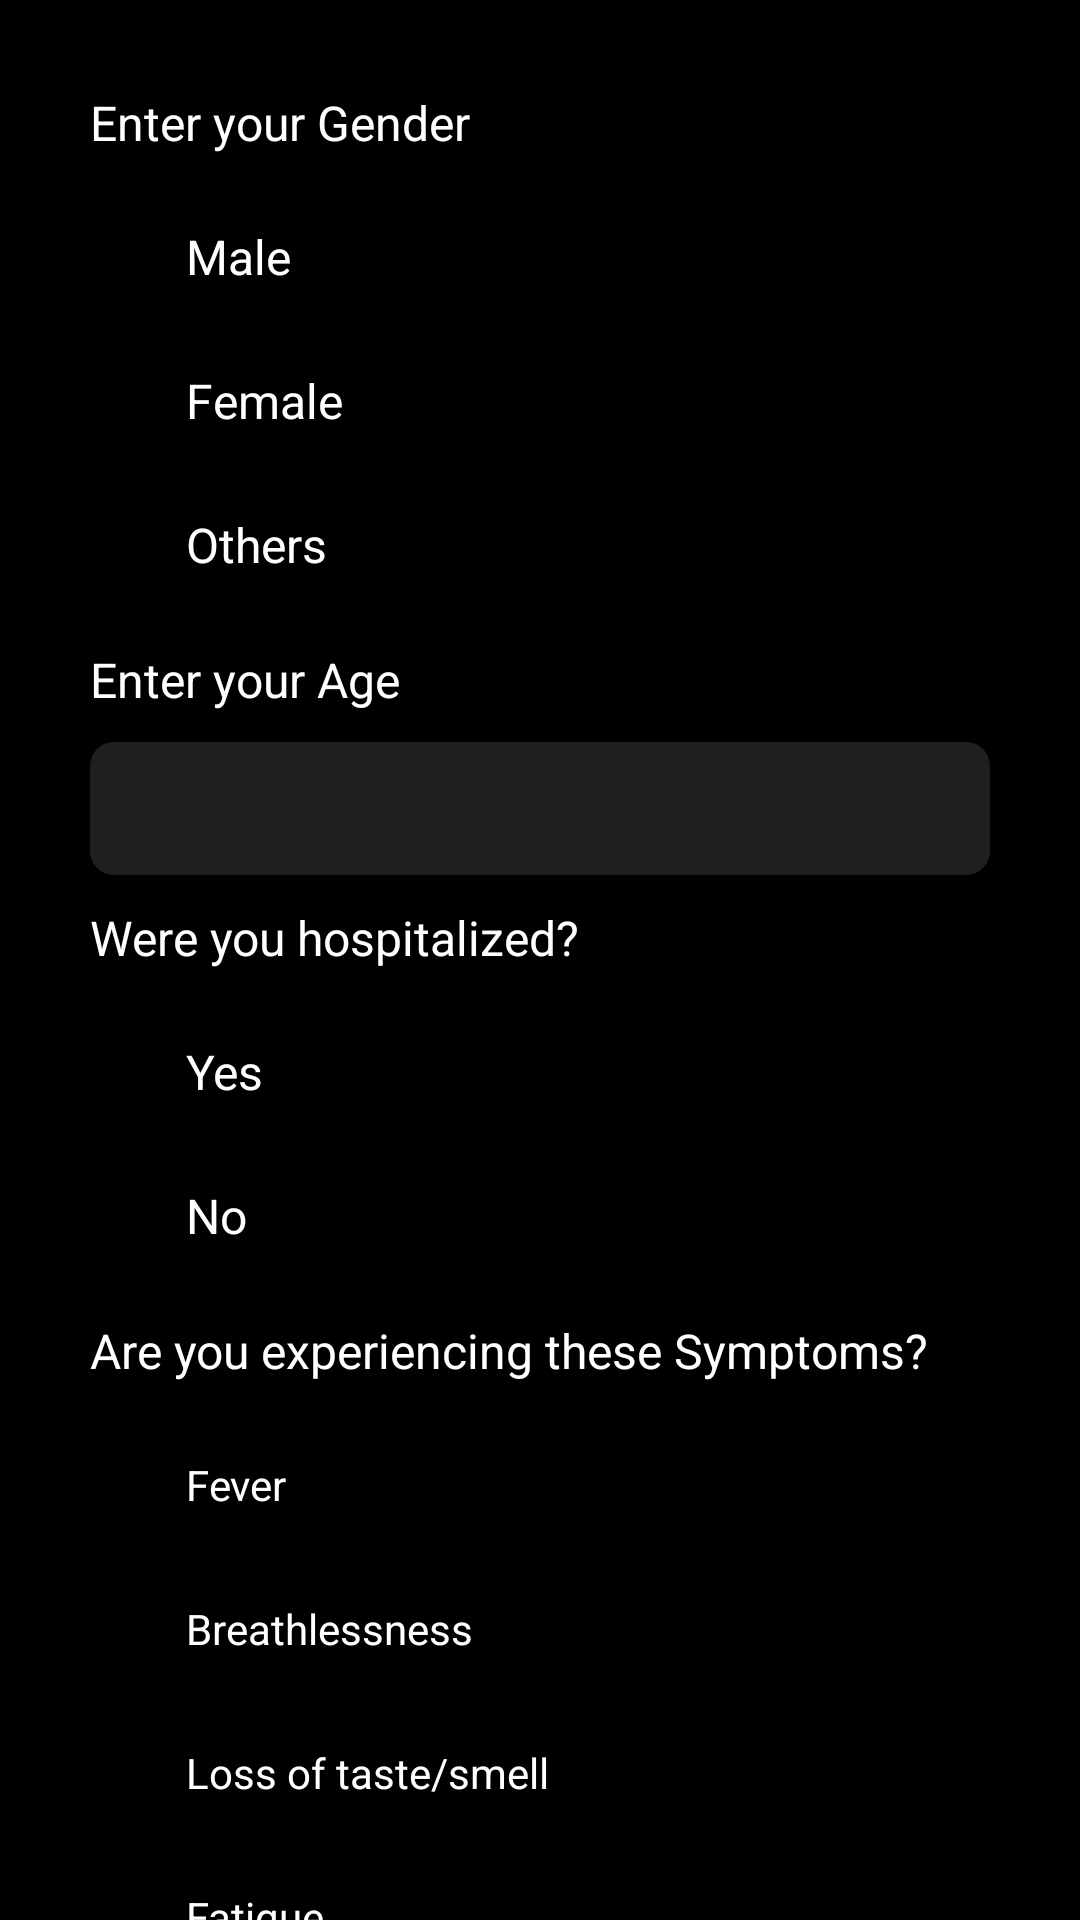

This screen was rendered from an Android layout file. Write that file and the resources it references.
<!-- AndroidManifest.xml: application theme Theme.Recovery_Cloud -->
<!-- res/layout/activity_symptom.xml -->
<?xml version="1.0" encoding="utf-8"?>
<ScrollView xmlns:android="http://schemas.android.com/apk/res/android"
    xmlns:app="http://schemas.android.com/apk/res-auto"
    xmlns:tools="http://schemas.android.com/tools"
    android:layout_width="match_parent"
    android:layout_height="match_parent"
    tools:context=".Activities.SymptomActivity"
    android:background="@color/black">

    <LinearLayout
        android:layout_width="match_parent"
        android:layout_height="wrap_content"
        android:orientation="vertical">

        

        <TextView
            android:id="@+id/textView4"
            android:layout_width="match_parent"
            android:layout_height="wrap_content"
            android:text="Enter your Gender"
            android:textColor="@color/white"
            android:textSize="16dp"
            android:paddingTop="30dp"
            android:paddingBottom="10dp"
            android:layout_marginHorizontal="30dp"
            />

        <RadioGroup
            android:id="@+id/gender_radio"
            android:layout_width="match_parent"
            android:layout_height="match_parent">

            <RadioButton
                android:id="@+id/male_radio_btn"
                android:layout_width="match_parent"
                android:layout_height="wrap_content"
                android:text="Male"
                android:textColor="@color/white"
                android:layout_marginHorizontal="30dp"
                android:textSize="16dp" />

            <RadioButton
                android:id="@+id/female_radio_btn"
                android:layout_width="match_parent"
                android:layout_height="wrap_content"
                android:text="Female"
                android:textColor="@color/white"
                android:layout_marginHorizontal="30dp"
                android:textSize="16dp"/>

            <RadioButton
                android:id="@+id/others_radio_btn"
                android:layout_width="match_parent"
                android:layout_height="wrap_content"
                android:text="Others"
                android:textColor="@color/white"
                android:layout_marginHorizontal="30dp"
                android:textSize="16dp"/>
        </RadioGroup>

        <TextView
            android:id="@+id/textView5"
            android:layout_width="match_parent"
            android:layout_height="wrap_content"
            android:text="Enter your Age"
            android:textColor="@color/white"
            android:textSize="16dp"
            android:layout_marginHorizontal="30dp"
            android:paddingVertical="10dp"/>

        <EditText
            android:id="@+id/age_input"
            android:layout_width="match_parent"
            android:layout_height="wrap_content"
            android:ems="10"
            android:inputType="number"
            android:layout_marginHorizontal="30dp"
            android:background="@drawable/form_edittext_field"/>

        <TextView
            android:id="@+id/textView6"
            android:layout_width="match_parent"
            android:layout_height="wrap_content"
            android:text="Were you hospitalized?"
            android:textColor="@color/white"
            android:textSize="16dp"
            android:layout_marginHorizontal="30dp"
            android:paddingVertical="10dp"/>

        <RadioGroup
            android:id="@+id/hosp_radio"
            android:layout_width="match_parent"
            android:layout_height="match_parent">

            <RadioButton
                android:id="@+id/hosp_radio_yes"
                android:layout_width="match_parent"
                android:layout_height="wrap_content"
                android:text="Yes"
                android:layout_marginHorizontal="30dp"
                android:textColor="@color/white"
                android:textSize="16dp" />

            <RadioButton
                android:id="@+id/hosp_radio_no"
                android:layout_width="match_parent"
                android:layout_height="wrap_content"
                android:text="No"
                android:layout_marginHorizontal="30dp"
                android:textColor="@color/white"
                android:textSize="16dp" />
        </RadioGroup>

        <TextView
            android:id="@+id/textView7"
            android:layout_width="match_parent"
            android:layout_height="wrap_content"
            android:text="Are you experiencing these Symptoms?"
            android:layout_marginHorizontal="30dp"
            android:paddingVertical="10dp"
            android:textColor="@color/white"
            android:textSize="16dp" />

        <CheckBox
            android:id="@+id/fever_check"
            android:layout_width="match_parent"
            android:layout_height="wrap_content"
            android:text="Fever"
            android:layout_marginHorizontal="30dp"
            android:paddingVertical="10dp"
            android:textColor="@color/white" />

        <CheckBox
            android:id="@+id/breath_check"
            android:layout_width="match_parent"
            android:layout_height="wrap_content"
            android:text="Breathlessness"
            android:layout_marginHorizontal="30dp"
            android:paddingVertical="10dp"
            android:textColor="@color/white" />

        <CheckBox
            android:id="@+id/senses_check"
            android:layout_width="match_parent"
            android:layout_height="wrap_content"
            android:text="Loss of taste/smell"
            android:layout_marginHorizontal="30dp"
            android:paddingVertical="10dp"
            android:textColor="@color/white" />

        <CheckBox
            android:id="@+id/fatigue_check"
            android:layout_width="match_parent"
            android:layout_height="wrap_content"
            android:text="Fatigue"
            android:layout_marginHorizontal="30dp"
            android:paddingVertical="10dp"
            android:textColor="@color/white" />

        <CheckBox
            android:id="@+id/depr_check"
            android:layout_width="match_parent"
            android:layout_height="wrap_content"
            android:text="Depression"
            android:layout_marginHorizontal="30dp"
            android:paddingVertical="10dp"
            android:textColor="@color/white" />

        <CheckBox
            android:id="@+id/cough_check"
            android:layout_width="match_parent"
            android:layout_height="wrap_content"
            android:text="Cough/Sore throat"
            android:layout_marginHorizontal="30dp"
            android:paddingVertical="10dp"
            android:textColor="@color/white" />

        <Button
            android:id="@+id/assesment_submit"
            android:layout_width="match_parent"
            android:layout_height="wrap_content"
            android:layout_marginHorizontal="30dp"
            android:text="Next" />

    </LinearLayout>

</ScrollView>
<!-- resources referenced by this layout -->
<resources>
  <color name="black">#FF000000</color>
  <color name="white">#FFFFFFFF</color>
  <!-- drawable form_edittext_field (drawable) -->
  <?xml version="1.0" encoding="utf-8"?>
  <shape xmlns:android="http://schemas.android.com/apk/res/android">
  
      <solid android:color="#1f1f1f"/>
      <corners android:radius="8dp"/>
      <padding android:bottom="10dp" android:top="10dp" android:left="10dp" android:right="10dp"/>
  
  </shape>
  <style name="Theme.Recovery_Cloud" parent="Theme.MaterialComponents.DayNight.DarkActionBar">
          
          <item name="colorPrimary">#03A9F4</item>
          <item name="colorPrimaryVariant">#050505</item>
          <item name="colorOnPrimary">@color/white</item>
          
          <item name="colorSecondary">@color/teal_200</item>
          <item name="colorSecondaryVariant">@color/teal_700</item>
          <item name="colorOnSecondary">@color/black</item>
          
          <item name="android:statusBarColor" tools:targetApi="l">?attr/colorPrimaryVariant</item>
          
      </style>
  <color name="teal_200">#FF03DAC5</color>
  <color name="teal_700">#FF018786</color>
</resources>
